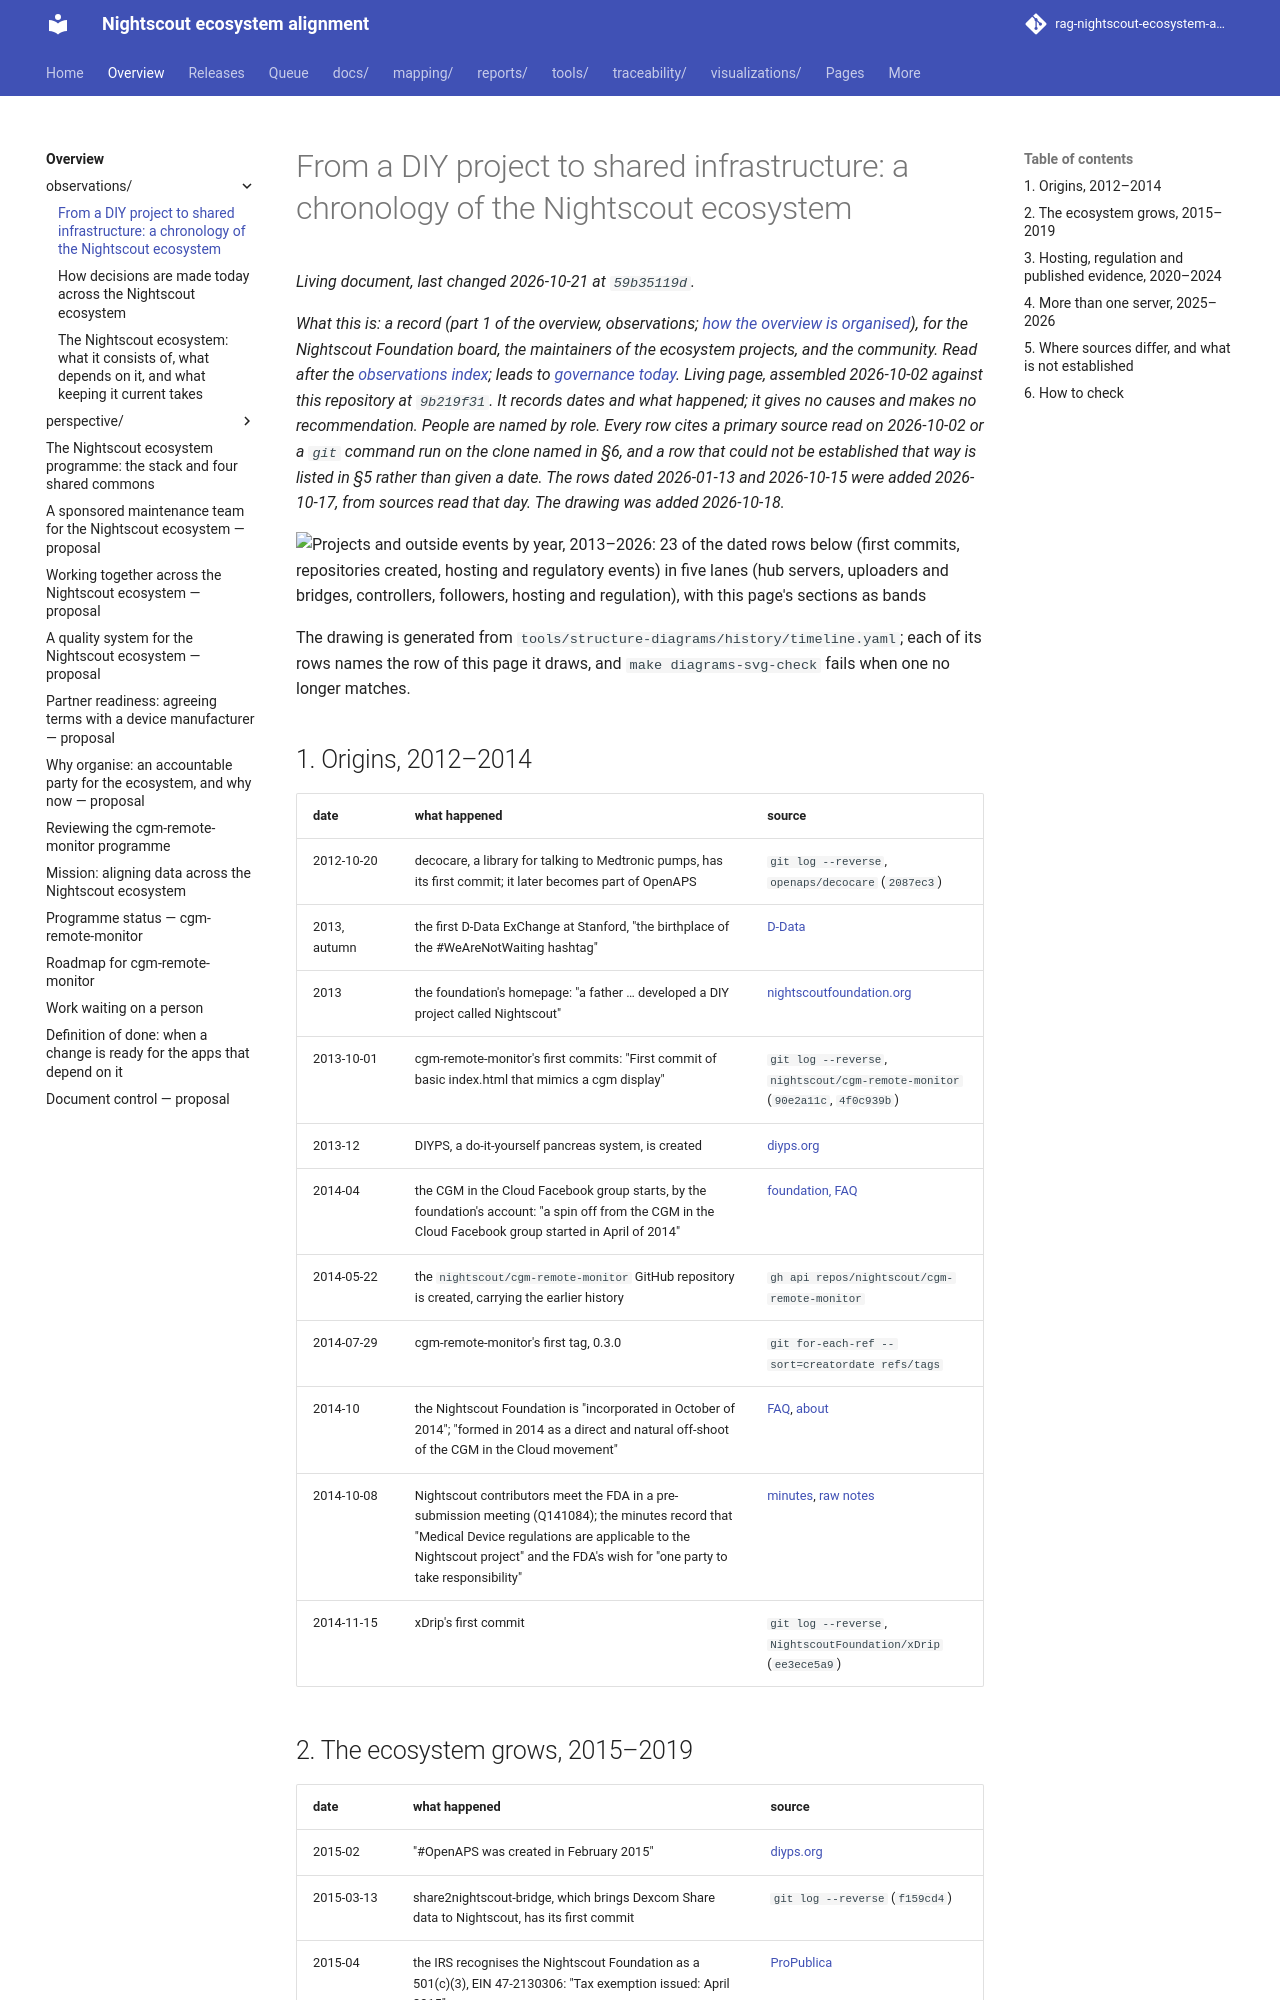

repository: bewest/rag-nightscout-ecosystem-alignment · page: docs/00-overview/observations/HISTORY.html · generator: mkdocs

# From a DIY project to shared infrastructure: a chronology of the Nightscout ecosystem

*What this is: a record (part 1 of the overview, observations; [how the overview is organised](../README.md)), for the Nightscout Foundation board, the maintainers of the ecosystem projects, and the community. Read after the [observations index](README.md); leads to [governance today](GOVERNANCE-TODAY.md). Living
page, assembled 2026-10-02 against this repository at `9b219f31`. It records dates and what
happened; it gives no causes and makes no recommendation. People are named by role. Every row cites
a primary source read on 2026-10-02 or a `git` command run on the clone named in §6, and a row that
could not be established that way is listed in §5 rather than given a date. The rows dated 2026-01-13
and 2026-10-15 were added 2026-10-17, from sources read that day. The drawing was added 2026-10-18.*

![Projects and outside events by year, 2013–2026: 23 of the dated rows below (first commits, repositories created, hosting and regulatory events) in five lanes (hub servers, uploaders and bridges, controllers, followers, hosting and regulation), with this page's sections as bands](diagrams/history-timeline.svg)

The drawing is generated from `tools/structure-diagrams/history/timeline.yaml`; each of its rows
names the row of this page it draws, and `make diagrams-svg-check` fails when one no longer matches.

## 1. Origins, 2012–2014

| date | what happened | source |
|---|---|---|
| 2012-10-20 | decocare, a library for talking to Medtronic pumps, has its first commit; it later becomes part of OpenAPS | `git log --reverse`, `openaps/decocare` (`2087ec3`) |
| 2013, autumn | the first D-Data ExChange at Stanford, "the birthplace of the #WeAreNotWaiting hashtag" | [D-Data](https://ddataexchange.com/about/) |
| 2013 | the foundation's homepage: "a father … developed a DIY project called Nightscout" | [nightscoutfoundation.org](https://www.nightscoutfoundation.org/) |
| 2013-10-01 | cgm-remote-monitor's first commits: "First commit of basic index.html that mimics a cgm display" | `git log --reverse`, `nightscout/cgm-remote-monitor` (`90e2a11c`, `4f0c939b`) |
| 2013-12 | DIYPS, a do-it-yourself pancreas system, is created | [diyps.org](https://diyps.org/dana-lewis/) |
| 2014-04 | the CGM in the Cloud Facebook group starts, by the foundation's account: "a spin off from the CGM in the Cloud Facebook group started in April of 2014" | [foundation, FAQ](https://www.nightscoutfoundation.org/faqs) |
| 2014-05-22 | the `nightscout/cgm-remote-monitor` GitHub repository is created, carrying the earlier history | `gh api repos/nightscout/cgm-remote-monitor` |
| 2014-07-29 | cgm-remote-monitor's first tag, 0.3.0 | `git for-each-ref --sort=creatordate refs/tags` |
| 2014-10 | the Nightscout Foundation is "incorporated in October of 2014"; "formed in 2014 as a direct and natural off-shoot of the CGM in the Cloud movement" | [FAQ](https://www.nightscoutfoundation.org/faqs), [about](https://www.nightscoutfoundation.org/about) |
| 2014-10-08 | Nightscout contributors meet the FDA in a pre-submission meeting (Q141084); the minutes record that "Medical Device regulations are applicable to the Nightscout project" and the FDA's wish for "one party to take responsibility" | [minutes](https://nightscout.github.io/fda-presubmission/07-minutes.html), [raw notes](https://gist.github.com/bewest/cac2346071a7ce1e057d) |
| 2014-11-15 | xDrip's first commit | `git log --reverse`, `NightscoutFoundation/xDrip` (`ee3ece5a9`) |
